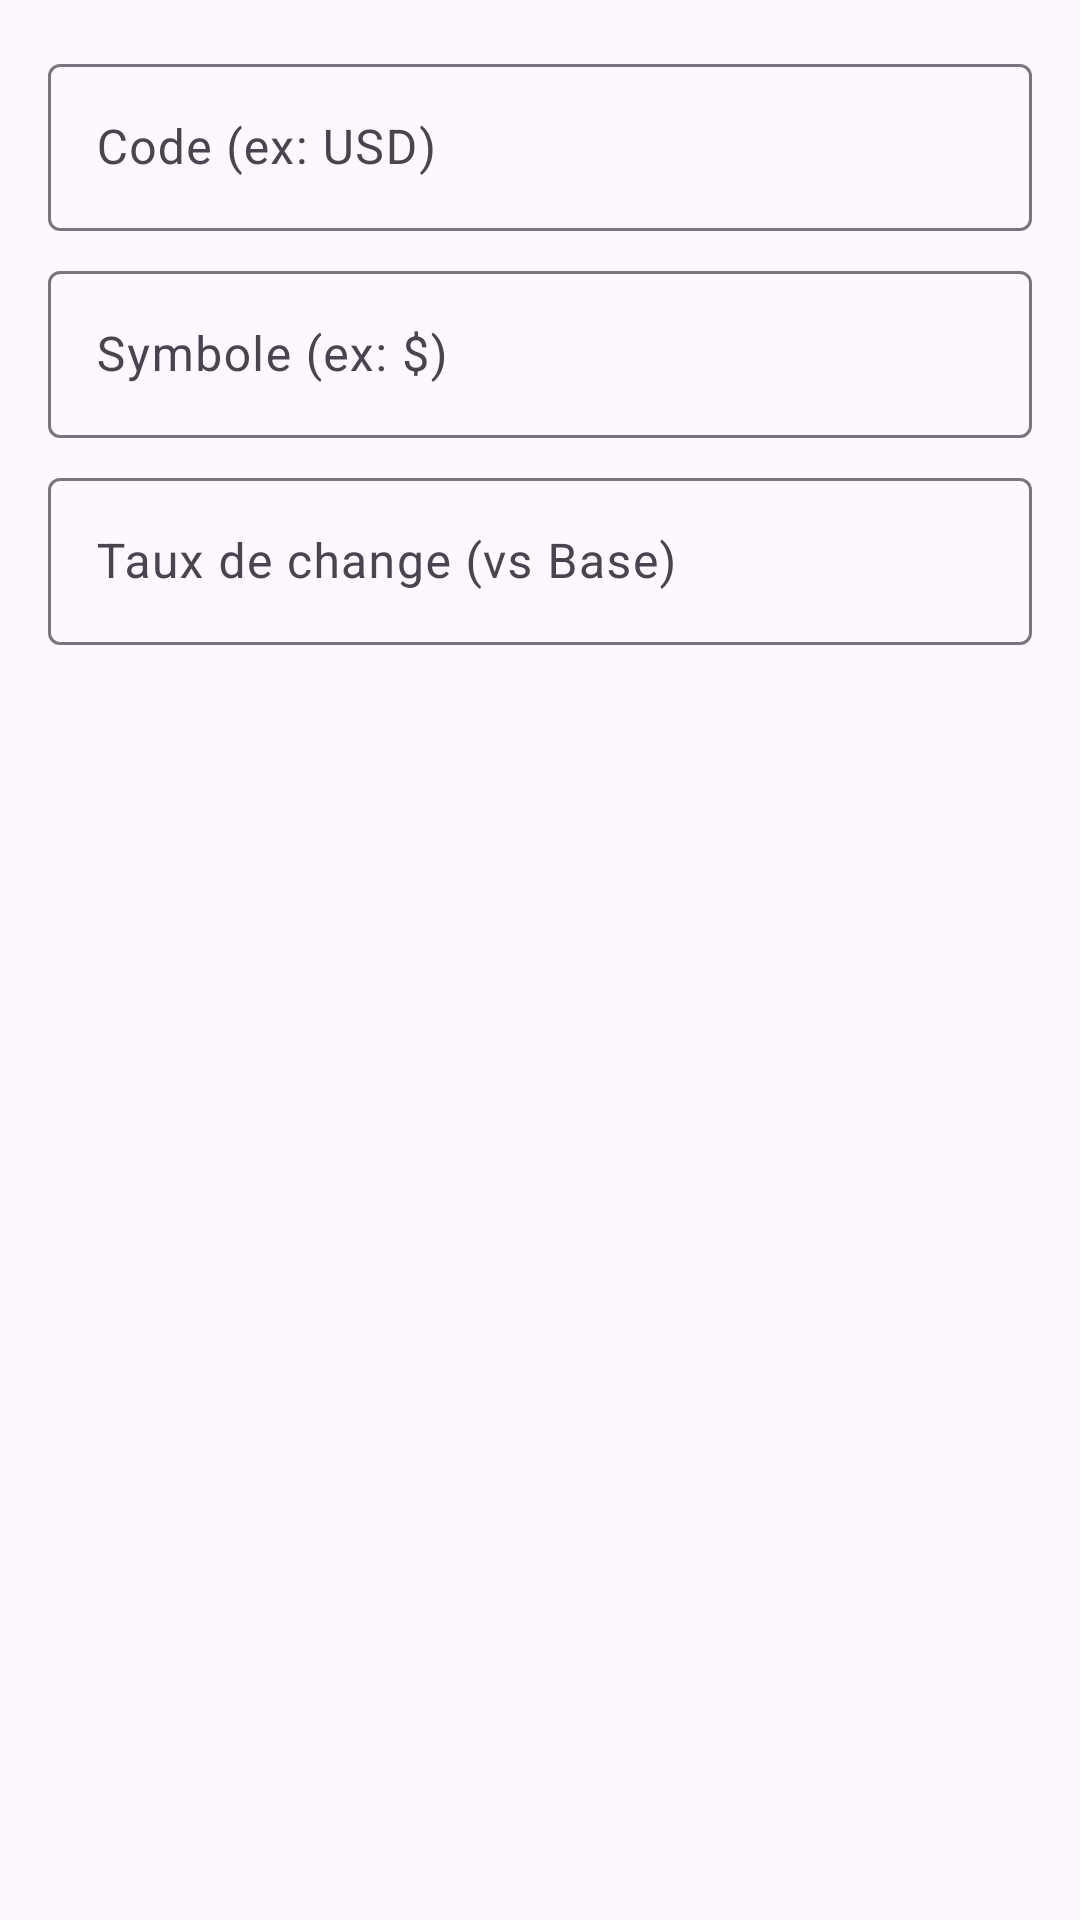

Produce the Android XML layout that renders to this screen, including the resource entries it uses.
<!-- AndroidManifest.xml: application theme Theme.MyBudget -->
<!-- res/layout/dialog_add_currency.xml -->
<?xml version="1.0" encoding="utf-8"?>
<LinearLayout xmlns:android="http://schemas.android.com/apk/res/android"
    android:layout_width="match_parent"
    android:layout_height="wrap_content"
    android:orientation="vertical"
    android:padding="16dp">

    <com.google.android.material.textfield.TextInputLayout
        android:layout_width="match_parent"
        android:layout_height="wrap_content"
        android:hint="Code (ex: USD)">

        <com.google.android.material.textfield.TextInputEditText
            android:id="@+id/etCode"
            android:layout_width="match_parent"
            android:layout_height="wrap_content"
            android:inputType="textCapCharacters" />
    </com.google.android.material.textfield.TextInputLayout>

    <com.google.android.material.textfield.TextInputLayout
        android:layout_width="match_parent"
        android:layout_height="wrap_content"
        android:layout_marginTop="8dp"
        android:hint="Symbole (ex: $)">

        <com.google.android.material.textfield.TextInputEditText
            android:id="@+id/etSymbol"
            android:layout_width="match_parent"
            android:layout_height="wrap_content" />
    </com.google.android.material.textfield.TextInputLayout>

    <com.google.android.material.textfield.TextInputLayout
        android:layout_width="match_parent"
        android:layout_height="wrap_content"
        android:layout_marginTop="8dp"
        android:hint="Taux de change (vs Base)">

        <com.google.android.material.textfield.TextInputEditText
            android:id="@+id/etRate"
            android:layout_width="match_parent"
            android:layout_height="wrap_content"
            android:inputType="numberDecimal" />
    </com.google.android.material.textfield.TextInputLayout>

</LinearLayout>
<!-- resources referenced by this layout -->
<resources>
  <style name="Theme.MyBudget" parent="Base.Theme.MyBudget" />
  <style name="Base.Theme.MyBudget" parent="Theme.Material3.DayNight.NoActionBar">
          
          
      </style>
</resources>
